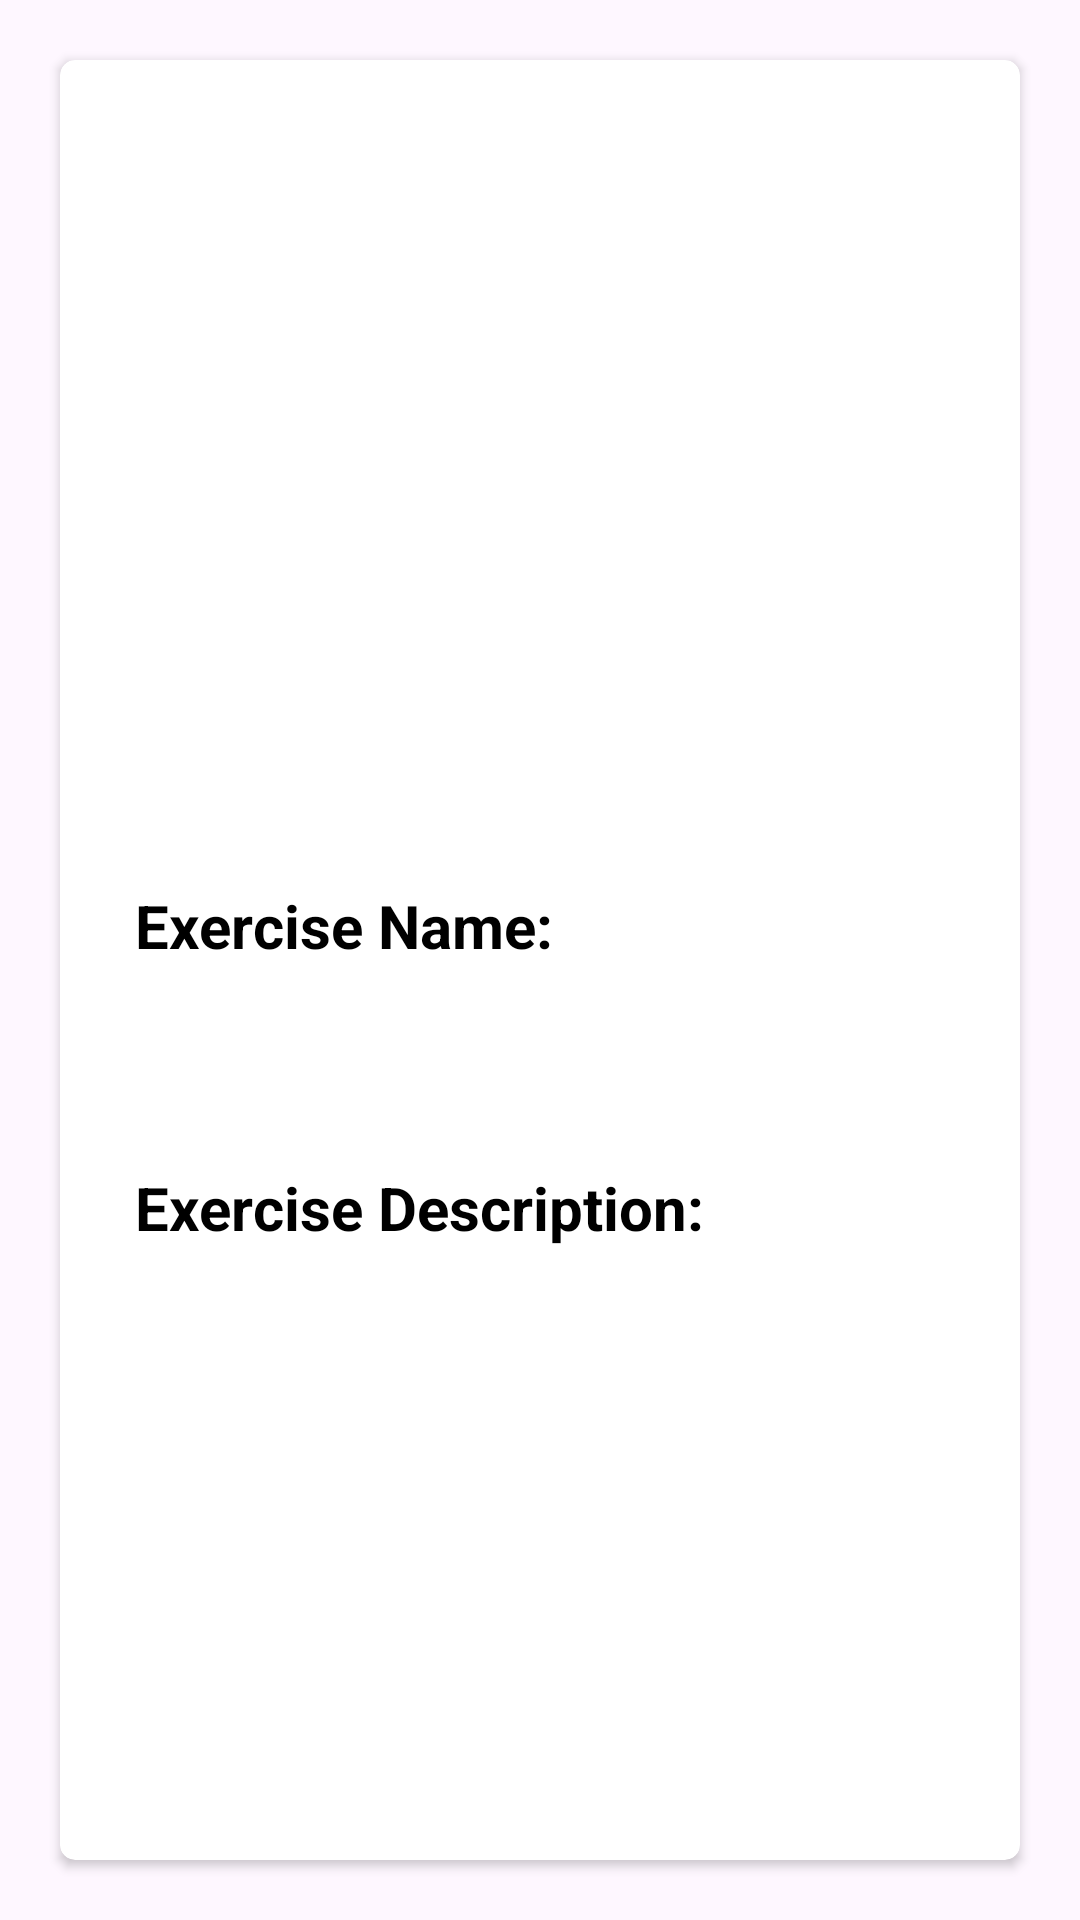

Here is an Android app screen rendered from its layout file. Give the layout XML and the strings, colors and styles it references.
<!-- AndroidManifest.xml: application theme Theme.CutomerGym -->
<!-- res/layout/fragment_exercise_detail.xml -->
<?xml version="1.0" encoding="utf-8"?>
<androidx.constraintlayout.widget.ConstraintLayout xmlns:android="http://schemas.android.com/apk/res/android"
    xmlns:tools="http://schemas.android.com/tools"
    android:layout_width="match_parent"
    android:layout_height="match_parent"
    xmlns:app="http://schemas.android.com/apk/res-auto"
    android:orientation="vertical"
    tools:context=".ExerciseDetailFragment">

    <androidx.constraintlayout.widget.Guideline
        android:id="@+id/guideVert30"
        android:layout_width="wrap_content"
        android:layout_height="wrap_content"
        android:orientation="horizontal"
        app:layout_constraintGuide_percent=".50"/>

    <View
        android:layout_width="match_parent"
        android:layout_height="0dp"
        app:layout_constraintStart_toStartOf="parent"
        android:background="@drawable/background_design"
        app:layout_constraintEnd_toEndOf="parent"
        app:layout_constraintTop_toTopOf="parent"
        app:layout_constraintBottom_toBottomOf="@+id/guideVert30"
        />

    <androidx.cardview.widget.CardView
        android:layout_width="0dp"
        android:layout_height="0dp"
        app:layout_constraintStart_toStartOf="parent"
        android:layout_margin="20dp"
        app:cardCornerRadius="5dp"
        app:layout_constraintTop_toTopOf="parent"
        app:layout_constraintBottom_toBottomOf="parent"
        app:layout_constraintEnd_toEndOf="parent">

        <LinearLayout
            android:layout_width="match_parent"
            android:layout_height="match_parent"
            android:orientation="vertical">

            <ScrollView
                android:layout_width="match_parent"
                android:layout_height="wrap_content">

                <LinearLayout
                    android:layout_width="match_parent"
                    android:layout_height="0dp"
                    android:layout_margin="@dimen/margin_15dp"
                    android:orientation="vertical">

                  <ImageView
                      android:id="@+id/ivImage"
                      android:layout_width="match_parent"
                      android:layout_height="250dp"
                      android:src="@drawable/ic_launcher_background"/>

                    <TextView
                        android:layout_width="match_parent"
                        android:layout_height="wrap_content"
                        android:layout_margin="10dp"
                        android:text="@string/exercise_name"
                        android:textColor="@color/black"
                        android:textSize="20sp"
                        android:textStyle="bold" />

                    <TextView
                        android:id="@+id/tvExerciseName"
                        android:layout_width="match_parent"
                        android:layout_height="wrap_content"
                        android:layout_margin="10dp"
                        android:textColor="@color/black"
                        android:textSize="20sp"
                        tools:text="Exercise Name" />

                    <TextView
                        android:layout_width="match_parent"
                        android:layout_height="wrap_content"
                        android:layout_margin="10dp"
                        android:text="@string/exercise_description"
                        android:textColor="@color/black"
                        android:textSize="20sp"
                        android:textStyle="bold" />

                    <TextView
                        android:id="@+id/tvExerciseDescription"
                        android:layout_width="match_parent"
                        android:layout_height="wrap_content"
                        android:layout_margin="10dp"
                        android:textColor="@color/black"
                        android:textSize="20sp"
                        tools:text="@string/exercise_description" />

                </LinearLayout>
            </ScrollView>
        </LinearLayout>


    </androidx.cardview.widget.CardView>




</androidx.constraintlayout.widget.ConstraintLayout>
<!-- resources referenced by this layout -->
<resources>
  <color name="black">#FF000000</color>
  <dimen name="margin_15dp">15dp</dimen>
  <string name="exercise_description">Exercise Description: </string>
  <string name="exercise_name">Exercise Name: </string>
  <style name="Theme.CutomerGym" parent="Base.Theme.CutomerGym" />
  <style name="Base.Theme.CutomerGym" parent="Theme.Material3.DayNight.NoActionBar">
          
          
      </style>
</resources>
